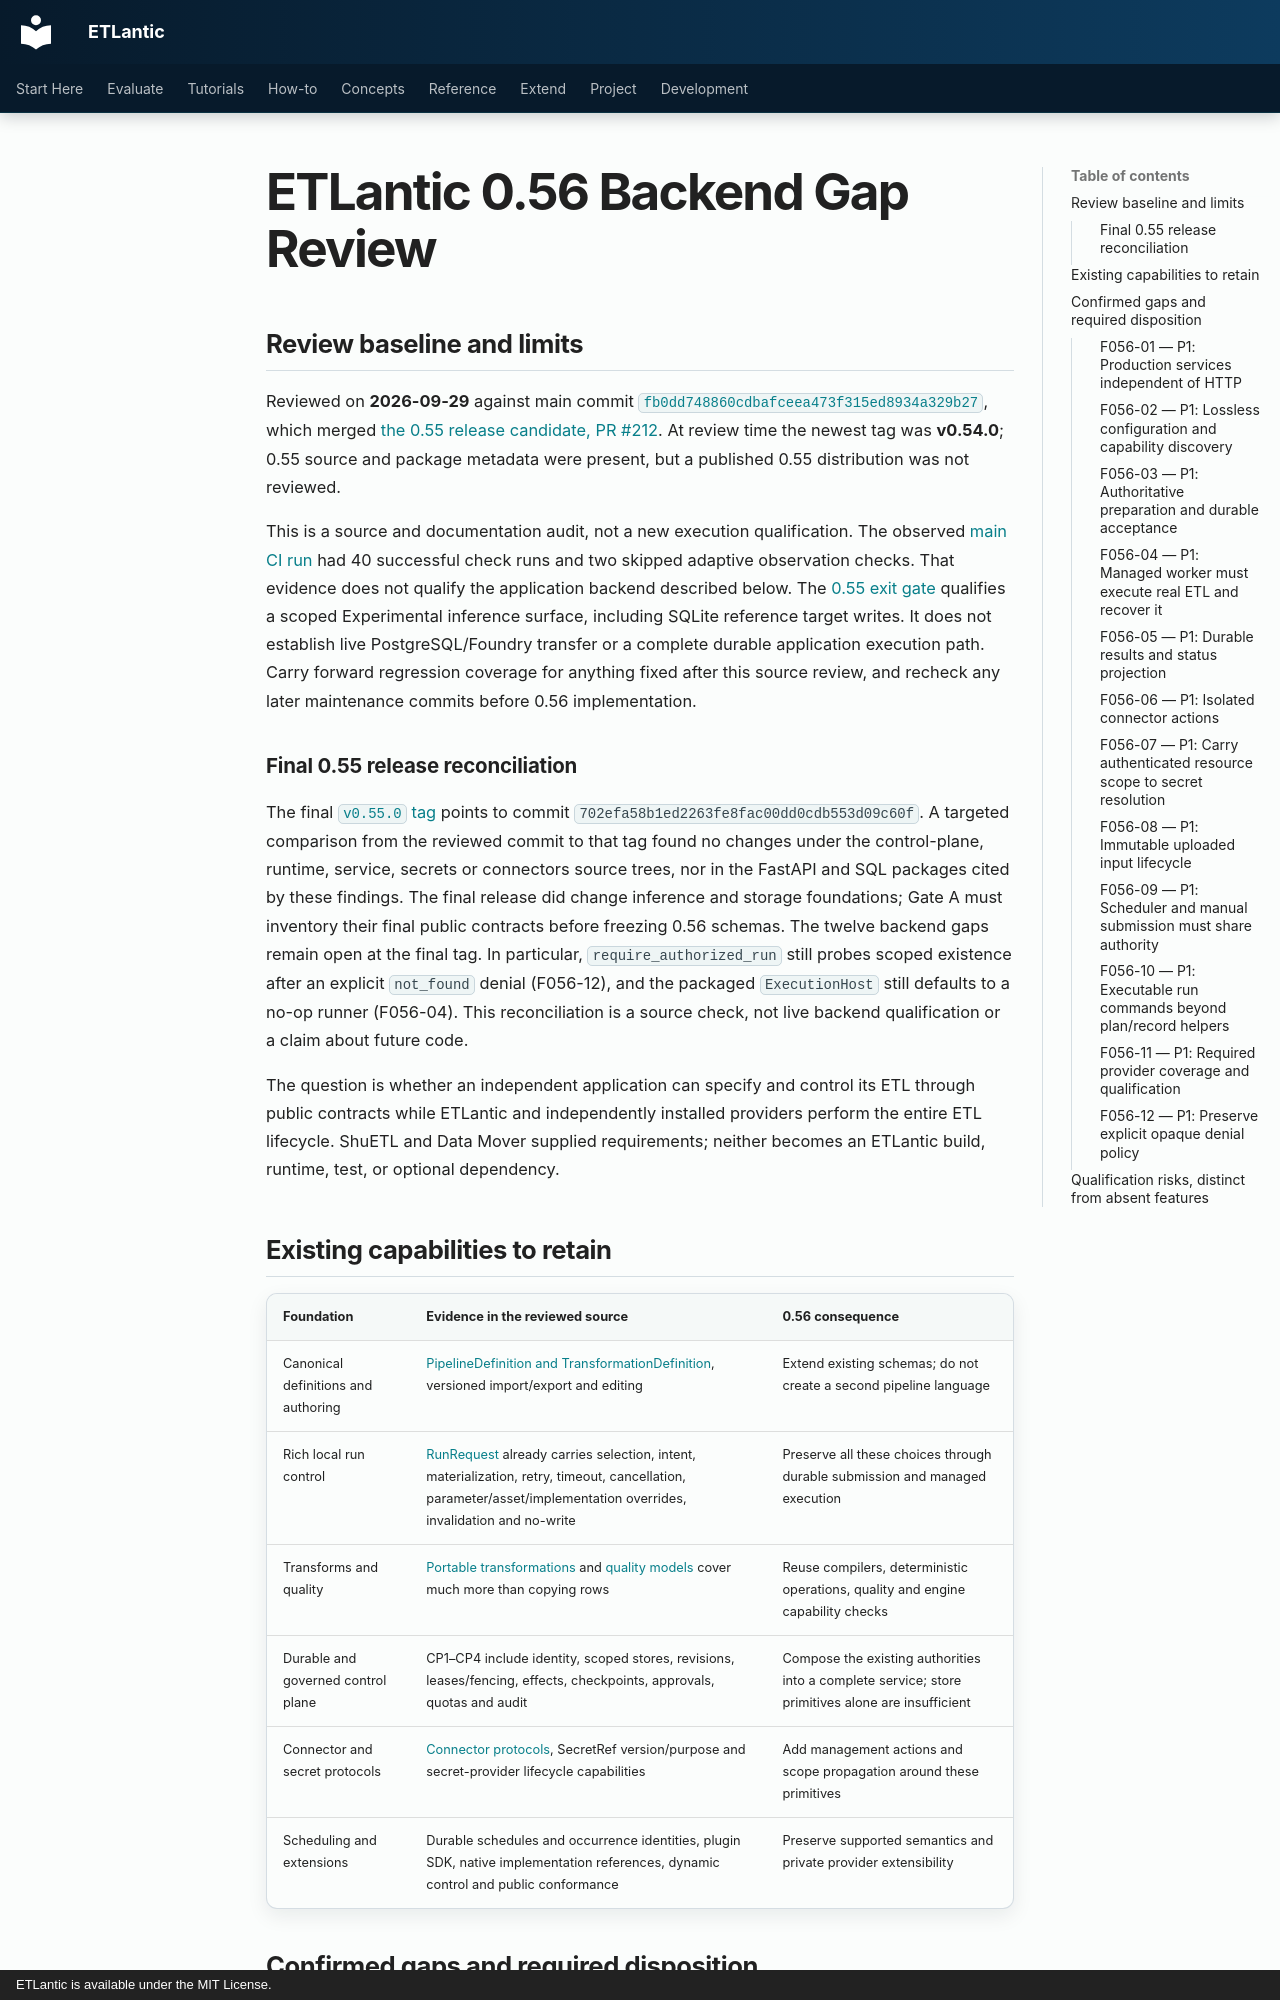

repository: eddiethedean/etlantic · page: 11_DEVELOPMENT/FINDINGS_0_56/index.html · generator: mkdocs · copyright: ETLantic is available under the MIT License.

---
title: ETLantic 0.56 Backend Gap Review
description: Source evidence and required follow-up for the complete application ETL backend phase.
plan_status: current
plan_last_reviewed: v0.55.0
---

# ETLantic 0.56 Backend Gap Review

## Review baseline and limits

Reviewed on **2026-09-29** against main commit
[`fb0dd748860cdbafceea473f315ed8934a329b27`](https://github.com/eddiethedean/etlantic/commit/fb0dd748860cdbafceea473f315ed8934a329b27),
which merged [the 0.55 release candidate, PR #212](https://github.com/eddiethedean/etlantic/pull/212).
At review time the newest tag was **v0.54.0**; 0.55 source and package metadata
were present, but a published 0.55 distribution was not reviewed.

This is a source and documentation audit, not a new execution qualification.
The observed [main CI run](https://github.com/eddiethedean/etlantic/actions/runs/36576572689)
had 40 successful check runs and two skipped adaptive observation checks.
That evidence does not qualify the application backend described below.
The [0.55 exit gate](EXIT_GATE_0_55.md) qualifies a scoped Experimental inference
surface, including SQLite reference target writes. It does not establish live
PostgreSQL/Foundry transfer or a complete durable application execution path.
Carry forward regression coverage for anything fixed after this source review,
and recheck any later maintenance commits before 0.56 implementation.

### Final 0.55 release reconciliation

The final [`v0.55.0` tag](https://github.com/eddiethedean/etlantic/releases/tag/v0.55.0)
points to commit `702efa58b1ed2263fe8fac00dd0cdb553d09c60f`. A targeted
comparison from the reviewed commit to that tag found no changes under the
control-plane, runtime, service, secrets or connectors source trees, nor in the
FastAPI and SQL packages cited by these findings. The final release did change
inference and storage foundations; Gate A must inventory their final public
contracts before freezing 0.56 schemas. The twelve backend gaps remain open at
the final tag. In particular, `require_authorized_run` still probes scoped
existence after an explicit `not_found` denial (F056-12), and the packaged
`ExecutionHost` still defaults to a no-op runner (F056-04). This reconciliation
is a source check, not live backend qualification or a claim about future code.

The question is whether an independent application can specify and control its
ETL through public contracts while ETLantic and independently installed providers
perform the entire ETL lifecycle. ShuETL and Data Mover supplied requirements;
neither becomes an ETLantic build, runtime, test, or optional dependency.

## Existing capabilities to retain

| Foundation | Evidence in the reviewed source | 0.56 consequence |
|---|---|---|
| Canonical definitions and authoring | [PipelineDefinition and TransformationDefinition](https://github.com/eddiethedean/etlantic/blob/fb0dd748860cdbafceea473f315ed8934a329b27/src/etlantic/authoring/definition.py), versioned import/export and editing | Extend existing schemas; do not create a second pipeline language |
| Rich local run control | [RunRequest](https://github.com/eddiethedean/etlantic/blob/fb0dd748860cdbafceea473f315ed8934a329b27/src/etlantic/runtime/request.py#L231) already carries selection, intent, materialization, retry, timeout, cancellation, parameter/asset/implementation overrides, invalidation and no-write | Preserve all these choices through durable submission and managed execution |
| Transforms and quality | [Portable transformations](../04_TRANSFORMATIONS/PORTABLE_TRANSFORMATIONS.md) and [quality models](https://github.com/eddiethedean/etlantic/blob/fb0dd748860cdbafceea473f315ed8934a329b27/src/etlantic/quality/model.py) cover much more than copying rows | Reuse compilers, deterministic operations, quality and engine capability checks |
| Durable and governed control plane | CP1–CP4 include identity, scoped stores, revisions, leases/fencing, effects, checkpoints, approvals, quotas and audit | Compose the existing authorities into a complete service; store primitives alone are insufficient |
| Connector and secret protocols | [Connector protocols](https://github.com/eddiethedean/etlantic/blob/fb0dd748860cdbafceea473f315ed8934a329b27/src/etlantic/connectors/protocol.py), SecretRef version/purpose and secret-provider lifecycle capabilities | Add management actions and scope propagation around these primitives |
| Scheduling and extensions | Durable schedules and occurrence identities, plugin SDK, native implementation references, dynamic control and public conformance | Preserve supported semantics and private provider extensibility |

## Confirmed gaps and required disposition

All rows are **open at the final 0.55 baseline**. P1 means a blocker for the complete
application backend release claim, not a security severity label. Implementation
belongs to the [0.56 plan](IMPLEMENTATION_PLAN_0_56.md); its acceptance IDs are
the closure criteria. Issue state alone is not evidence of missing code.
